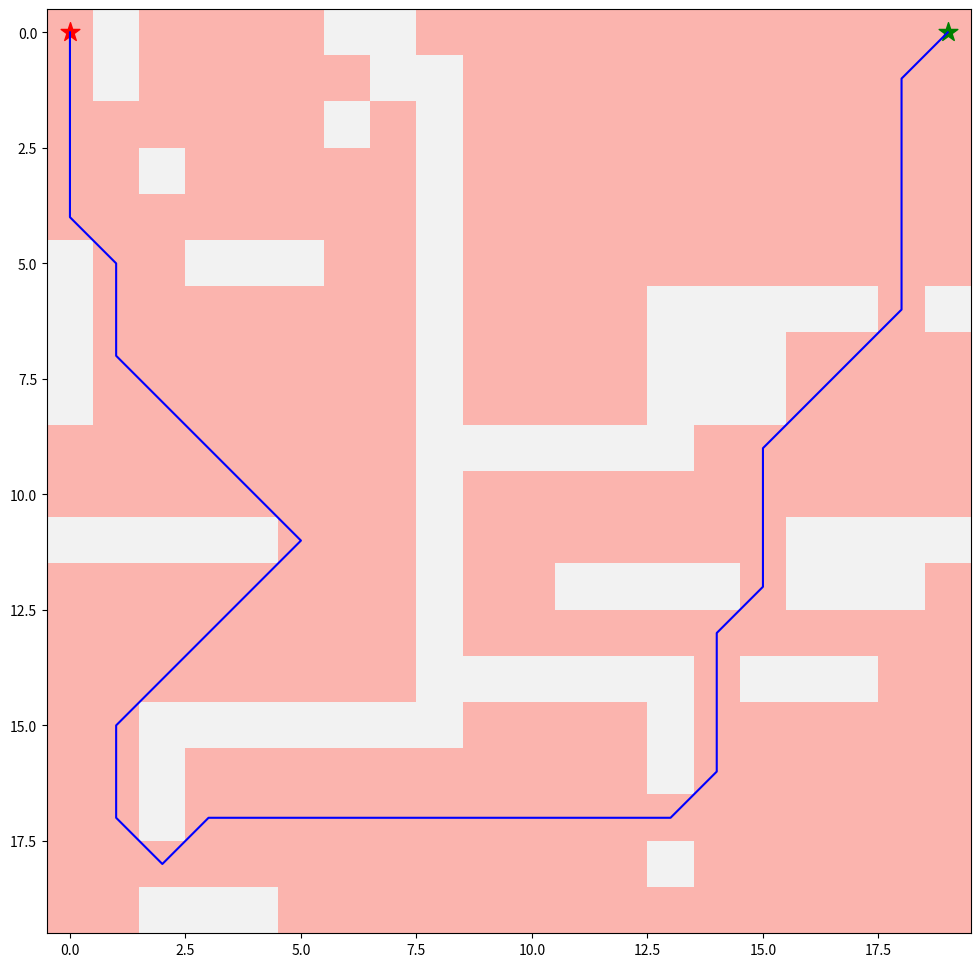

Recreate this plot in Python.
import numpy as np
import heapq
import matplotlib.pyplot as plt
from matplotlib.pyplot import figure

grid = np.array([
    [0,1,0,0,0,0,1,1,0,0,0,0,0,0,0,0,0,0,0,0],
    [0,1,0,0,0,0,0,1,1,0,0,0,0,0,0,0,0,0,0,0],
    [0,0,0,0,0,0,1,0,1,0,0,0,0,0,0,0,0,0,0,0],
    [0,0,1,0,0,0,0,0,1,0,0,0,0,0,0,0,0,0,0,0],
    [0,0,0,0,0,0,0,0,1,0,0,0,0,0,0,0,0,0,0,0],
    [1,0,0,1,1,1,0,0,1,0,0,0,0,0,0,0,0,0,0,0],
    [1,0,0,0,0,0,0,0,1,0,0,0,0,1,1,1,1,1,0,1],
    [1,0,0,0,0,0,0,0,1,0,0,0,0,1,1,1,0,0,0,0],
    [1,0,0,0,0,0,0,0,1,0,0,0,0,1,1,1,0,0,0,0],
    [0,0,0,0,0,0,0,0,1,1,1,1,1,1,0,0,0,0,0,0],
    [0,0,0,0,0,0,0,0,1,0,0,0,0,0,0,0,0,0,0,0],
    [1,1,1,1,1,0,0,0,1,0,0,0,0,0,0,0,1,1,1,1],
    [0,0,0,0,0,0,0,0,1,0,0,1,1,1,1,0,1,1,1,0],
    [0,0,0,0,0,0,0,0,1,0,0,0,0,0,0,0,0,0,0,0],
    [0,0,0,0,0,0,0,0,1,1,1,1,1,1,0,1,1,1,0,0],
    [0,0,1,1,1,1,1,1,1,0,0,0,0,1,0,0,0,0,0,0],
    [0,0,1,0,0,0,0,0,0,0,0,0,0,1,0,0,0,0,0,0],
    [0,0,1,0,0,0,0,0,0,0,0,0,0,0,0,0,0,0,0,0],
    [0,0,0,0,0,0,0,0,0,0,0,0,0,1,0,0,0,0,0,0],
    [0,0,1,1,1,0,0,0,0,0,0,0,0,0,0,0,0,0,0,0]
])

start = (0,0)
goal = (0,19)


def heuristic(a, b):
    return abs(b[0] - a[0]) + abs(b[1] - a[1])

def Astar(array, start, goal):
    neighbors = [(0,1), (0,-1), (1,0), (-1,0), (1,1), (1,-1), (-1,1), (-1,-1)]
    close_set = set()
    came_from = {}
    gscore = {start:0}
    fscore = {start:heuristic(start,goal)}
    oheap = []
    heapq.heappush(oheap, (fscore[start],start))

    while oheap:
        current = heapq.heappop(oheap)[1]
        if current == goal:
            data = []
            while current in came_from:
                data.append(current)
                current = came_from[current]
            return data
        close_set.add(current)
        
        for i, j in neighbors:
            neighbor = current[0] + i, current[1] + j
            if 0 <= neighbor[0] < array.shape[0]:
                if 0 <= neighbor[1] < array.shape[1]:
                    if array[neighbor[0]][neighbor[1]] == 1:
                        continue
                else:
                    continue
            else:
                continue

            temp_g_score = gscore[current] + heuristic(current, neighbor)
            if neighbor in close_set and temp_g_score >= gscore.get(neighbor, 0):
                continue

            if temp_g_score < gscore.get(neighbor, 0) or neighbor not in [i[1]for i in oheap]:
                came_from[neighbor] = current
                gscore[neighbor] = temp_g_score
                fscore[neighbor] = temp_g_score + heuristic(neighbor, goal)
                heapq.heappush(oheap, (fscore[neighbor], neighbor))
    return False

route = Astar(grid, start, goal)
route = route + [start]
route = route[::-1]
print('경로: ',route)

x_coords = []
y_coords = []
for i in (range(0,len(route))):
    x = route[i][0]
    y = route[i][1]
    x_coords.append(x)
    y_coords.append(y)

fig, ax = plt.subplots(figsize=(12,12))
ax.imshow(grid, cmap=plt.cm.Pastel1)
ax.scatter(start[1],start[0], marker="*", color = "red", s=200)
ax.scatter(goal[1],goal[0], marker="*", color = "green", s=200)
ax.plot(y_coords, x_coords, color= "blue")
plt.show()
